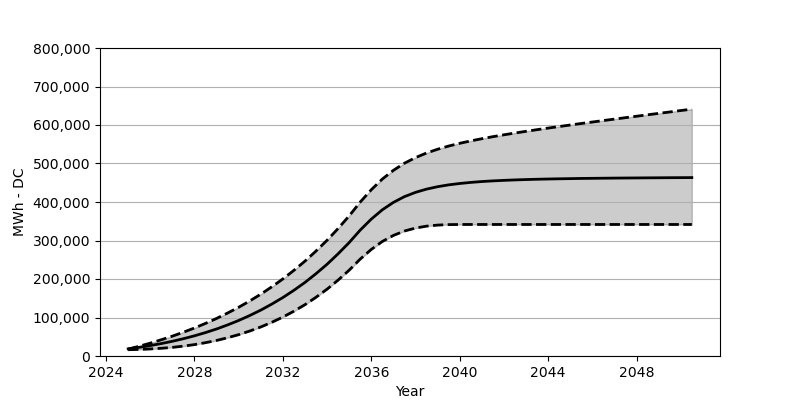

The file beside this chart, header and first rows:
Date, Low, Base, High
2025-01, 16319, 18566, 17937
2025-07, 17082, 22473, 25349
2026-01, 18298, 27071, 33421
2026-07, 20040, 32266, 42173
2027-01, 22422, 38215, 51575
2027-07, 25617, 44864, 61750
2028-01, 29617, 52410, 72749
2028-07, 34607, 60842, 84687
2029-01, 40452, 70203, 97603
2029-07, 47431, 80707, 111572
2030-01, 55482, 92274, 126612
2030-07, 64822, 105057, 142931
2031-01, 75419, 119190, 160569
2031-07, 87511, 134756, 179641
2032-01, 101129, 151889, 200217
2032-07, 116376, 170662, 222515
2033-01, 133457, 191238, 246586
2033-07, 152590, 213804, 272677
2034-01, 173744, 238462, 300810
2034-07, 197155, 265420, 331190
2035-01, 223082, 294841, 364168
2035-07, 251658, 326901, 399753
2036-01, 276914, 355652, 431958
2036-07, 297532, 379765, 459637
2037-01, 313283, 399083, 482419
2037-07, 324685, 413897, 500717
2038-01, 332334, 425092, 515397
2038-07, 337272, 433442, 527273
2039-01, 340045, 439772, 537056
2039-07, 341292, 444514, 545313
2040-01, 341591, 448071, 552498
2040-07, 341633, 450905, 558715
2041-01, 341633, 453142, 564426
2041-07, 341633, 454843, 569693
2042-01, 341633, 456214, 574590
2042-07, 341633, 457359, 579188
2043-01, 341633, 458307, 583610
2043-07, 341633, 459080, 587888
2044-01, 341633, 459730, 592012
2044-07, 341633, 460256, 596043
2045-01, 341633, 460709, 600053
2045-07, 341633, 461183, 603960
2046-01, 341633, 461472, 607753
2046-07, 341633, 461781, 611557
2047-01, 341633, 462080, 615320
2047-07, 341633, 462317, 619062
2048-01, 341633, 462503, 622794
2048-07, 341633, 462740, 626536
2049-01, 341633, 462905, 630216
2049-07, 341633, 463111, 633865
2050-01, 341633, 463245, 637597
2050-07, 341633, 463410, 641174
